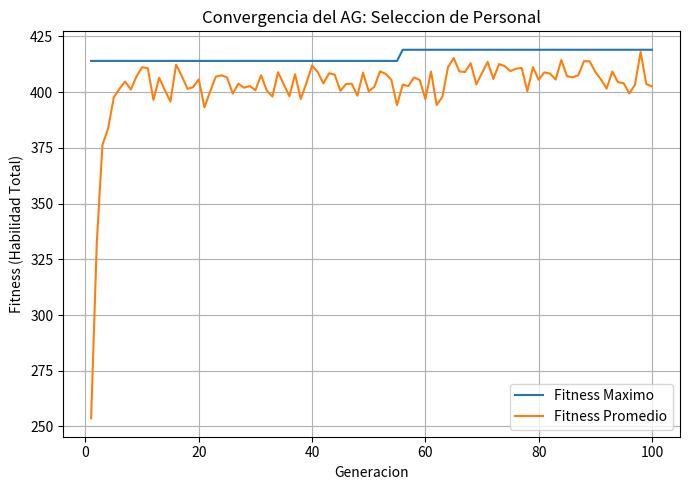

Write Python code to recreate this figure.
# Ejercicio 2 - Seleccion de Personal Estricta

import random
import matplotlib.pyplot as plt

# Clase generica del Algoritmo Genetico 
class AlgoritmoGenetico:
    def __init__(self, population_size, chromosome_length, pc, pm,
                 fitness_func, decode_func,
                 selection_method='tournament', tournament_size=3,
                 elitism=True):
        self.population_size = population_size
        self.chromosome_length = chromosome_length
        self.pc = pc
        self.pm = pm
        self.fitness_func = fitness_func
        self.decode_func = decode_func
        self.selection_method = selection_method
        self.tournament_size = tournament_size
        self.elitism = elitism

        self.population = self._initialize_population()
        self.max_fitness_history = []
        self.avg_fitness_history = []

    def _initialize_population(self):
        return [[random.randint(0, 1) for _ in range(self.chromosome_length)]
                for _ in range(self.population_size)]

    def _evaluate(self, population):
        return [self.fitness_func(self.decode_func(g)) for g in population]

    def _select(self, population, fitnesses):
        competidores = random.sample(list(zip(population, fitnesses)), self.tournament_size)
        competidores.sort(key=lambda x: x[1], reverse=True)
        return competidores[0][0]

    def _crossover(self, p1, p2):
        if random.random() > self.pc:
            return p1[:], p2[:]
        punto = random.randint(1, self.chromosome_length - 1)
        return p1[:punto] + p2[punto:], p2[:punto] + p1[punto:]

    def _mutate(self, genotype):
        return [1 - bit if random.random() < self.pm else bit for bit in genotype]

    def run(self, num_generations):
        best_genotype_global = None
        best_fitness_global = float('-inf')

        for gen in range(num_generations):
            fitnesses = self._evaluate(self.population)

            self.max_fitness_history.append(max(fitnesses))
            self.avg_fitness_history.append(sum(fitnesses) / len(fitnesses))

            idx_mejor = fitnesses.index(max(fitnesses))
            if fitnesses[idx_mejor] > best_fitness_global:
                best_fitness_global = fitnesses[idx_mejor]
                best_genotype_global = self.population[idx_mejor][:]

            nueva_poblacion = [self.population[idx_mejor][:]] if self.elitism else []

            while len(nueva_poblacion) < self.population_size:
                p1 = self._select(self.population, fitnesses)
                p2 = self._select(self.population, fitnesses)
                h1, h2 = self._crossover(p1, p2)
                nueva_poblacion.append(self._mutate(h1))
                if len(nueva_poblacion) < self.population_size:
                    nueva_poblacion.append(self._mutate(h2))

            self.population = nueva_poblacion

        return best_genotype_global, best_fitness_global


# Definicion especifica para la Seleccion de Personal

random.seed(7)  # semilla fija para que la habilidad de los candidatos sea reproducible
CANDIDATOS = [
    {'name': f'Candidato {i + 1}', 'habilidad': random.randint(50, 100)} for i in range(12)
]
TAMANO_EQUIPO = 5   # Restriccion: el equipo debe tener EXACTAMENTE 5 personas.
PENALTY_FACTOR = 100  # Factor de penalizacion fuerte por cada persona de mas o de menos.


def decode_seleccion(genotype: list[int]) -> dict:
    """Decodifica el genotipo binario en numero de seleccionados, habilidad total e indices."""
    total_habilidad = 0
    selected_items_indices = []
    for i, bit in enumerate(genotype):
        if bit == 1:
            total_habilidad += CANDIDATOS[i]['habilidad']
            selected_items_indices.append(i)
    return {
        'num_seleccionados': len(selected_items_indices),
        'total_habilidad': total_habilidad,
        'selected_items_indices': selected_items_indices
    }


def fitness_seleccion(phenotype: dict) -> float:
    """Aptitud = habilidad total, penalizando si no se seleccionan exactamente 5 personas."""
    num_seleccionados = phenotype['num_seleccionados']
    total_habilidad = phenotype['total_habilidad']

    diferencia = abs(num_seleccionados - TAMANO_EQUIPO)
    return total_habilidad - PENALTY_FACTOR * diferencia


# Parametros del AG
POP_SIZE = 50
CHROM_LEN = len(CANDIDATOS)
PC = 0.8
PM = 0.01
NUM_GENERATIONS = 100

print("\n--- Ejecutando AG para la Seleccion de Personal ---")
seleccion_ga = AlgoritmoGenetico(
    population_size=POP_SIZE,
    chromosome_length=CHROM_LEN,
    pc=PC,
    pm=PM,
    fitness_func=fitness_seleccion,
    decode_func=decode_seleccion,
    selection_method='tournament',
    tournament_size=5,
    elitism=True,
)

final_best_genotype, final_best_fitness = seleccion_ga.run(NUM_GENERATIONS)
final_best_phenotype = decode_seleccion(final_best_genotype)

print(f"\n--- Resultados Finales Seleccion de Personal ---")
print(f"Mejor Genotipo: {''.join(map(str, final_best_genotype))}")
print(f"Mejor Fitness (Habilidad Total): {final_best_fitness:.2f}")
print(f"Numero de Seleccionados: {final_best_phenotype['num_seleccionados']} / {TAMANO_EQUIPO}")

selected_names = [CANDIDATOS[i]['name'] for i in final_best_phenotype['selected_items_indices']]
print(f"Candidatos Seleccionados: {', '.join(selected_names)}")

# Grafica de convergencia (misma logica del Modulo 4 del Colab)
plt.figure(figsize=(7, 5))
plt.plot(range(1, NUM_GENERATIONS + 1), seleccion_ga.max_fitness_history, label='Fitness Maximo')
plt.plot(range(1, NUM_GENERATIONS + 1), seleccion_ga.avg_fitness_history, label='Fitness Promedio')
plt.title('Convergencia del AG: Seleccion de Personal')
plt.xlabel('Generacion')
plt.ylabel('Fitness (Habilidad Total)')
plt.legend()
plt.grid(True)
plt.tight_layout()
plt.savefig('convergencia_ejercicio2.png')
plt.show()
